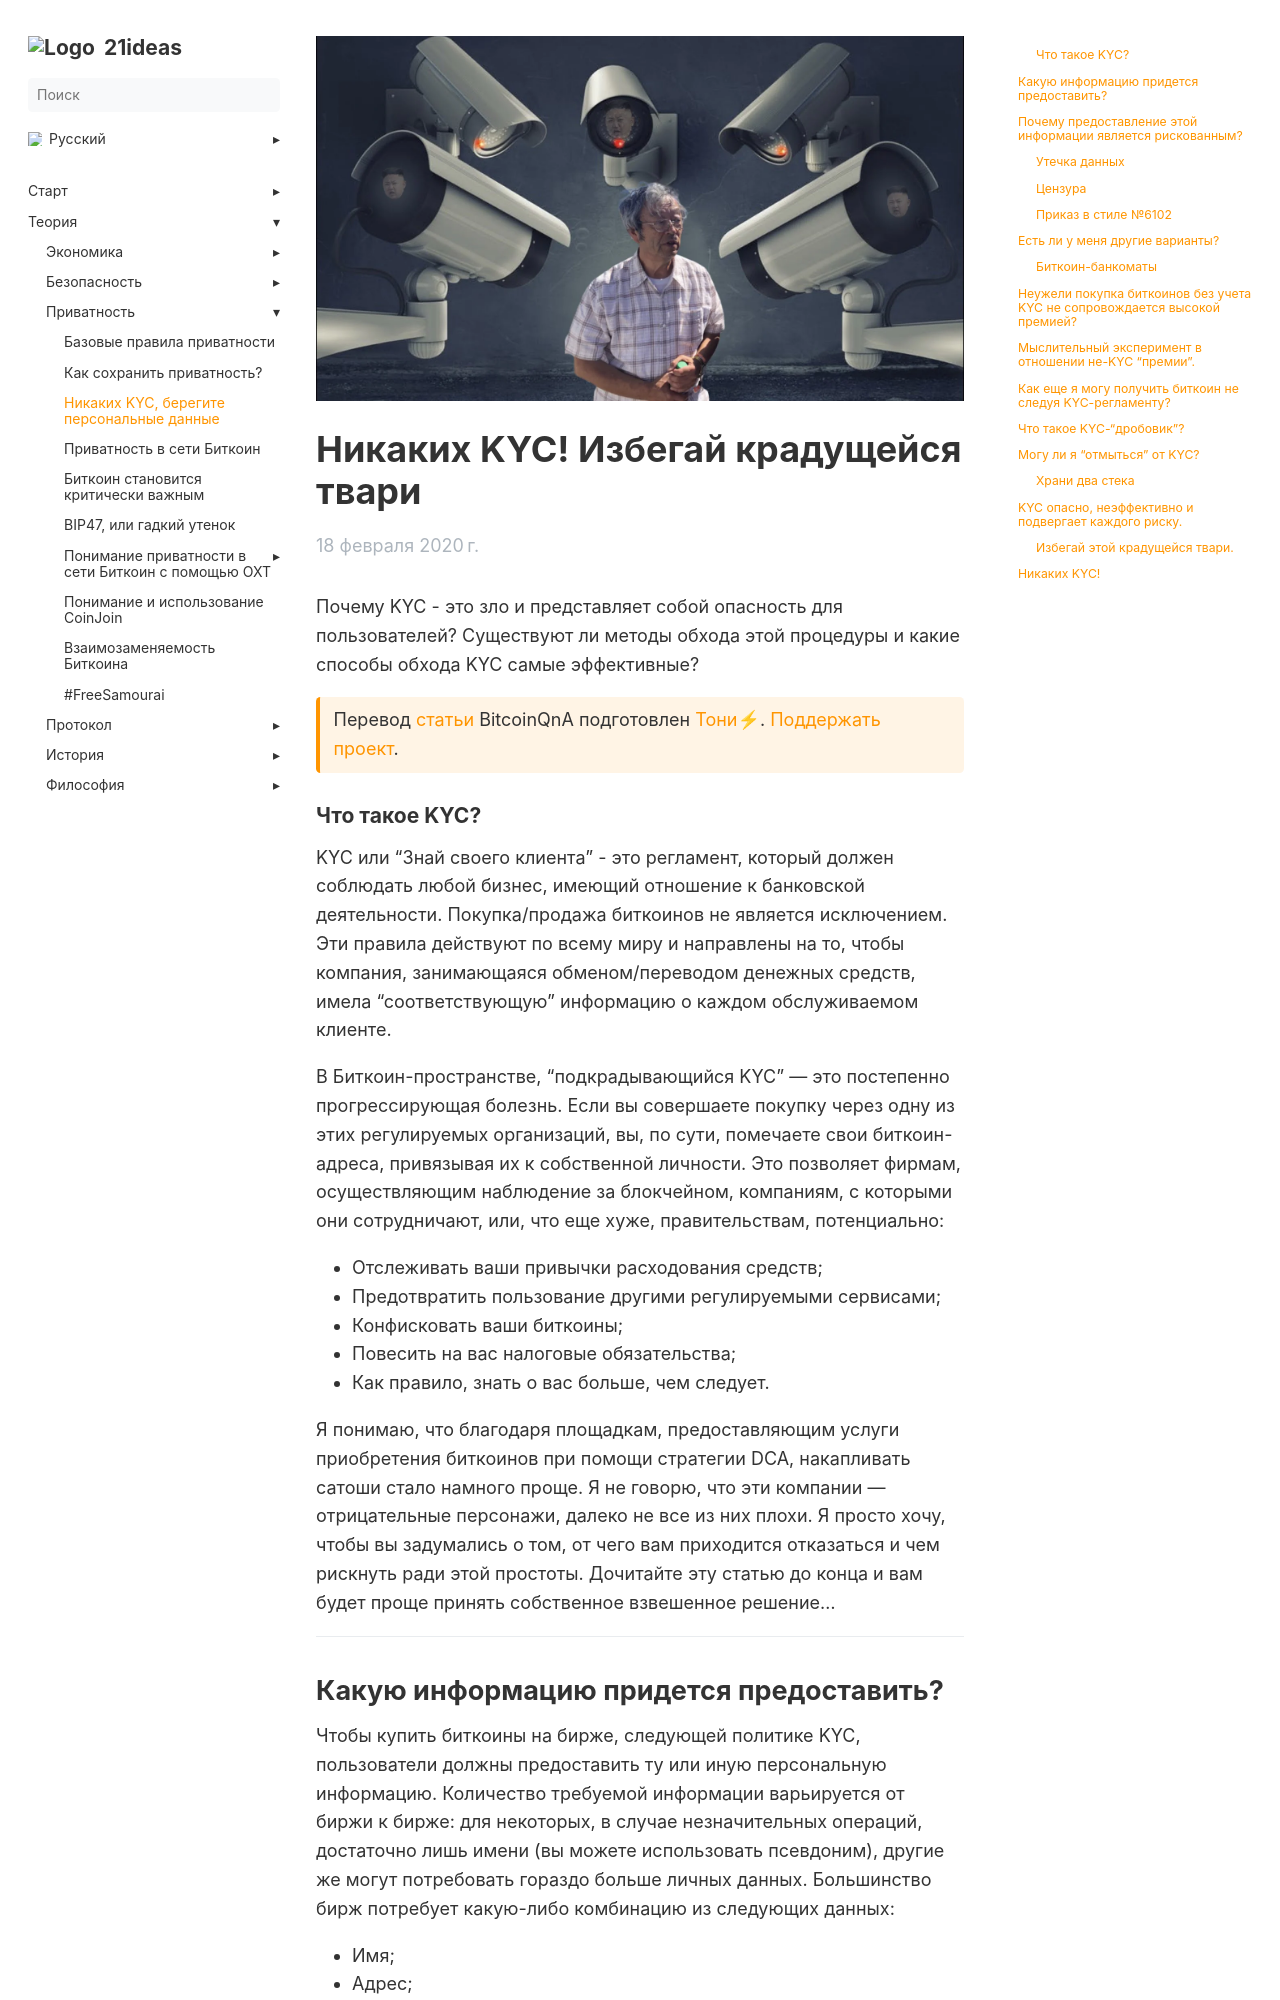

repository: 21ideas-org/21ideas.org · page: privacy/no-kyc/index.html · generator: jekyll

---
title: "Никаких KYC, берегите персональные данные"
h1: "Никаких KYC! Избегай крадущейся твари"
cover: /img/188.webp
description: "Почему KYC - это зло и представляет собой опасность для пользователей? Существуют ли методы обхода этой процедуры и какие способы обхода KYC самые эффективные?"
url: privacy/no-kyc
aliases: ['/privacy-no-kyc']
date: 2020-02-18
bookFlatSection: false
weight: 2
---

Почему KYC - это зло и представляет собой опасность для пользователей? Существуют ли методы обхода этой процедуры и какие способы обхода KYC самые эффективные?

{{< hint btc >}}
Перевод [статьи](https://bitcoinqna.github.io/noKYConly/) BitcoinQnA подготовлен [Тони⚡](https://snort.social/p/npub10awzknjg5r5lajnr53438ndcyjylgqsrnrtq5grs495v42qc6awsj45ys7). [Поддержать проект](/contribute/).
{{< /hint >}}

### Что такое KYC?

KYC или "Знай своего клиента" - это регламент, который должен соблюдать любой бизнес, имеющий отношение к банковской деятельности. Покупка/продажа биткоинов не является исключением. Эти правила действуют по всему миру и направлены на то, чтобы компания, занимающаяся обменом/переводом денежных средств, имела "соответствующую" информацию о каждом обслуживаемом клиенте. 

В Биткоин-пространстве, "подкрадывающийся KYC" — это постепенно прогрессирующая болезнь. Если вы совершаете покупку через одну из этих регулируемых организаций, вы, по сути, помечаете свои биткоин-адреса, привязывая их к собственной личности. Это позволяет фирмам, осуществляющим наблюдение за блокчейном, компаниям, с которыми они сотрудничают, или, что еще хуже, правительствам, потенциально:

*   Отслеживать ваши привычки расходования средств;
*   Предотвратить пользование другими регулируемыми сервисами;
*   Конфисковать ваши биткоины;
*   Повесить на вас налоговые обязательства;
*   Как правило, знать о вас больше, чем следует.

Я понимаю, что благодаря площадкам, предоставляющим услуги приобретения биткоинов при помощи стратегии DCA, накапливать сатоши стало намного проще. Я не говорю, что эти компании — отрицательные персонажи, далеко не все из них плохи. Я просто хочу, чтобы вы задумались о том, от чего вам приходится отказаться и чем рискнуть ради этой простоты. Дочитайте эту статью до конца и вам будет проще принять собственное взвешенное решение...

---
